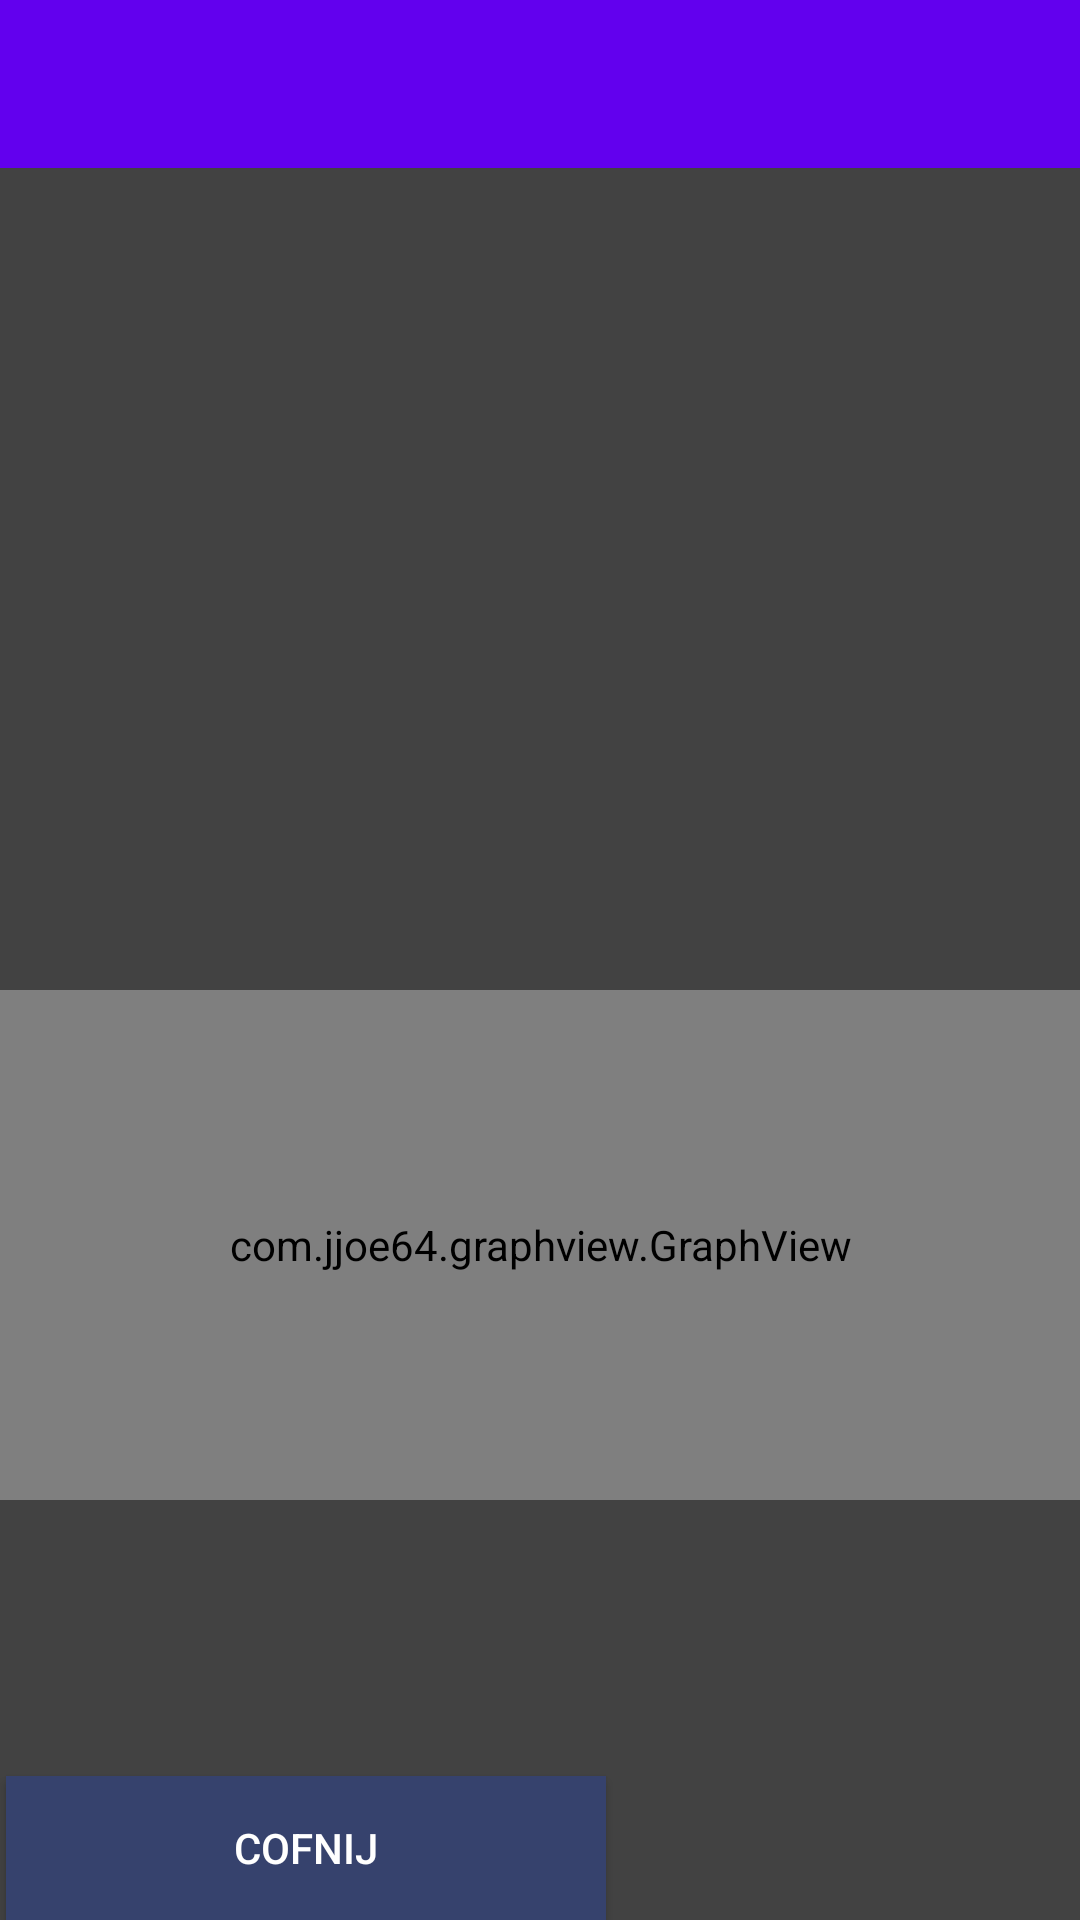

This screen was rendered from an Android layout file. Write that file and the resources it references.
<!-- AndroidManifest.xml: application theme AppTheme -->
<!-- res/layout/wykresy.xml -->
<?xml version="1.0" encoding="utf-8"?>
<RelativeLayout
    xmlns:android="http://schemas.android.com/apk/res/android"
    xmlns:app="http://schemas.android.com/apk/res-auto"
    xmlns:tools="http://schemas.android.com/tools"
    android:layout_width="match_parent"
    android:layout_height="match_parent"
    android:background="#424242"
    android:fitsSystemWindows="true">


    <android.support.v7.widget.Toolbar
        android:id="@+id/toolbar"
        android:minHeight="?attr/actionBarSize"
        android:background="@color/colorPrimary"
        android:layout_width="match_parent"
        android:layout_height="wrap_content"
        app:titleTextColor="#FFFF">
    </android.support.v7.widget.Toolbar>

    <com.jjoe64.graphview.GraphView
        android:id="@+id/graph1"
        android:layout_width="400dp"
        android:layout_height="170dp"
        android:layout_centerHorizontal="true"
        android:layout_marginTop="330dp"

        />
    <Button
        android:id="@+id/btnCofnij"
        android:layout_width="200dp"
        android:layout_height="wrap_content"
        android:layout_alignParentStart="true"
        android:layout_alignParentBottom="true"
        android:layout_marginStart="2dp"
        android:layout_marginBottom="0dp"
        android:background="#36426d"
        android:text="Cofnij"
        android:textColor="@android:color/white" />
</RelativeLayout>
<!-- resources referenced by this layout -->
<resources>
  <style name="AppTheme" parent="Theme.AppCompat.Light.NoActionBar">
          
          <item name="colorPrimaryDark">@color/colorPrimaryDark</item>
          <item name="android:navigationBarColor">@color/colorPrimaryDark</item>
      </style>
  <!-- not gathered from this repository: default colours our renderer supplied (Android Studio template values) -->
  <color name="colorPrimary">#FF6200EE</color>
  <color name="colorPrimaryDark">#FF3700B3</color>
</resources>
